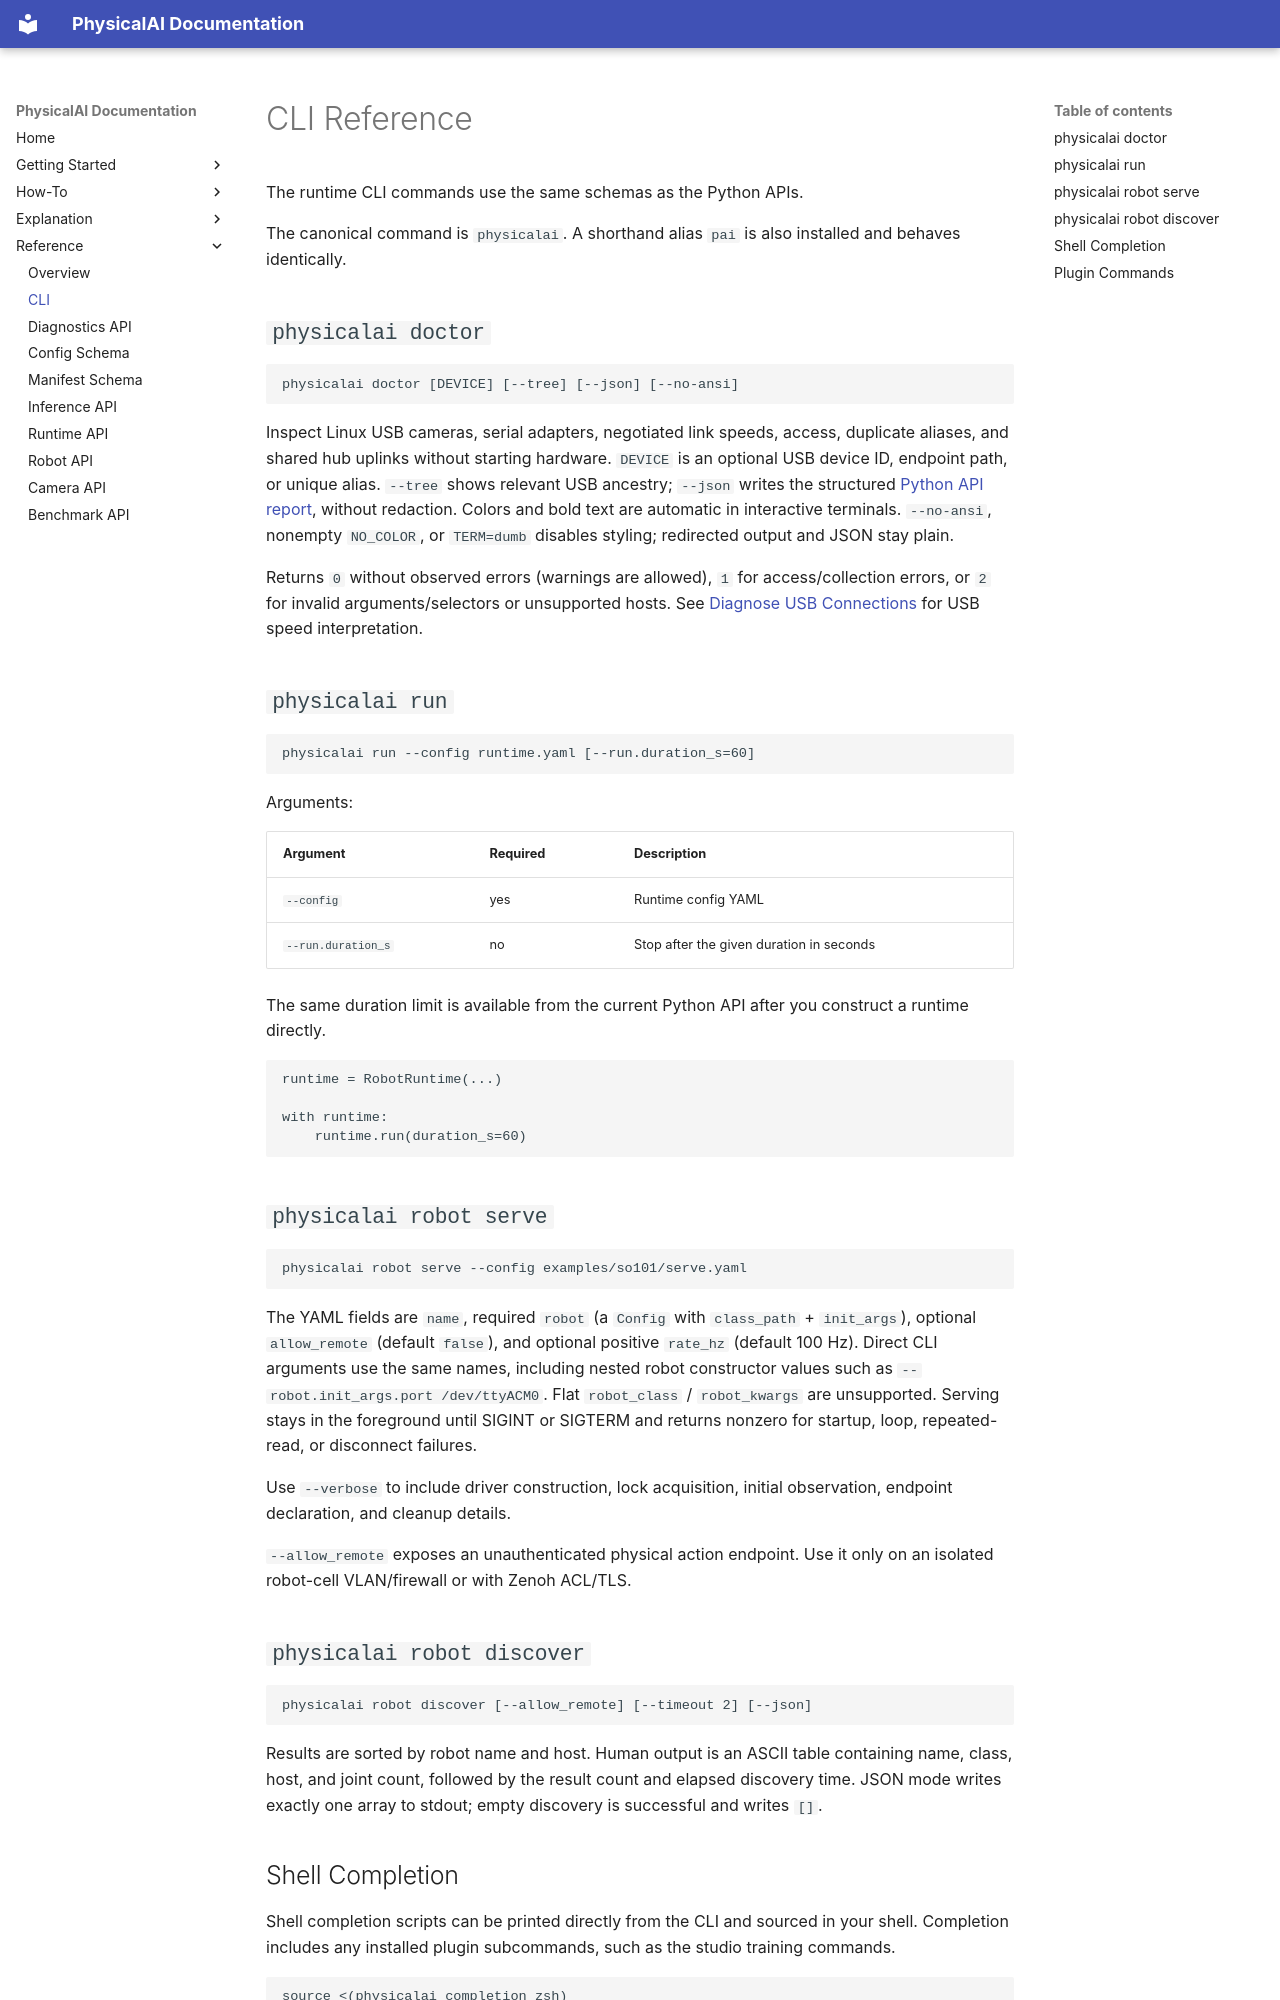

repository: openvinotoolkit/physicalai · page: reference/cli/index.html · generator: mkdocs

# CLI Reference

The runtime CLI commands use the same schemas as the Python APIs.

The canonical command is `physicalai`. A shorthand alias `pai` is also
installed and behaves identically.

## `physicalai doctor`

```bash
physicalai doctor [DEVICE] [--tree] [--json] [--no-ansi]
```

Inspect Linux USB cameras, serial adapters, negotiated link speeds, access, duplicate
aliases, and shared hub uplinks without starting hardware. `DEVICE` is an optional
USB device ID, endpoint path, or unique alias. `--tree` shows relevant USB ancestry;
`--json` writes the structured [Python API report](diagnostics-api.md), without redaction.
Colors and bold text are automatic in interactive terminals. `--no-ansi`, nonempty
`NO_COLOR`, or `TERM=dumb` disables styling; redirected output and JSON stay plain.

Returns `0` without observed errors (warnings are allowed), `1` for access/collection
errors, or `2` for invalid arguments/selectors or unsupported hosts. See
[Diagnose USB Connections](../how-to/cli/doctor.md) for USB speed interpretation.

## `physicalai run`

```bash
physicalai run --config runtime.yaml [--run.duration_s=60]
```

Arguments:

| Argument           | Required | Description                              |
| ------------------ | -------- | ---------------------------------------- |
| `--config`         | yes      | Runtime config YAML                      |
| `--run.duration_s` | no       | Stop after the given duration in seconds |

The same duration limit is available from the current Python API after you
construct a runtime directly.

```python
runtime = RobotRuntime(...)

with runtime:
    runtime.run(duration_s=60)
```

## `physicalai robot serve`

```bash
physicalai robot serve --config examples/so101/serve.yaml
```

The YAML fields are `name`, required `robot` (a `Config` with
`class_path` + `init_args`), optional `allow_remote` (default `false`), and
optional positive `rate_hz` (default 100 Hz). Direct CLI arguments use the same
names, including nested robot constructor values such as
`--robot.init_args.port /dev/ttyACM0`. Flat `robot_class` / `robot_kwargs` are
unsupported. Serving stays in the foreground until SIGINT or SIGTERM and returns
nonzero for startup, loop, repeated-read, or disconnect failures.

Use `--verbose` to include driver construction, lock acquisition, initial observation,
endpoint declaration, and cleanup details.

`--allow_remote` exposes an unauthenticated physical action endpoint. Use it only on
an isolated robot-cell VLAN/firewall or with Zenoh ACL/TLS.

## `physicalai robot discover`

```bash
physicalai robot discover [--allow_remote] [--timeout 2] [--json]
```

Results are sorted by robot name and host. Human output is an ASCII table containing
name, class, host, and joint count, followed by the result count and elapsed discovery
time. JSON mode writes exactly one array to stdout; empty discovery is successful and
writes `[]`.
